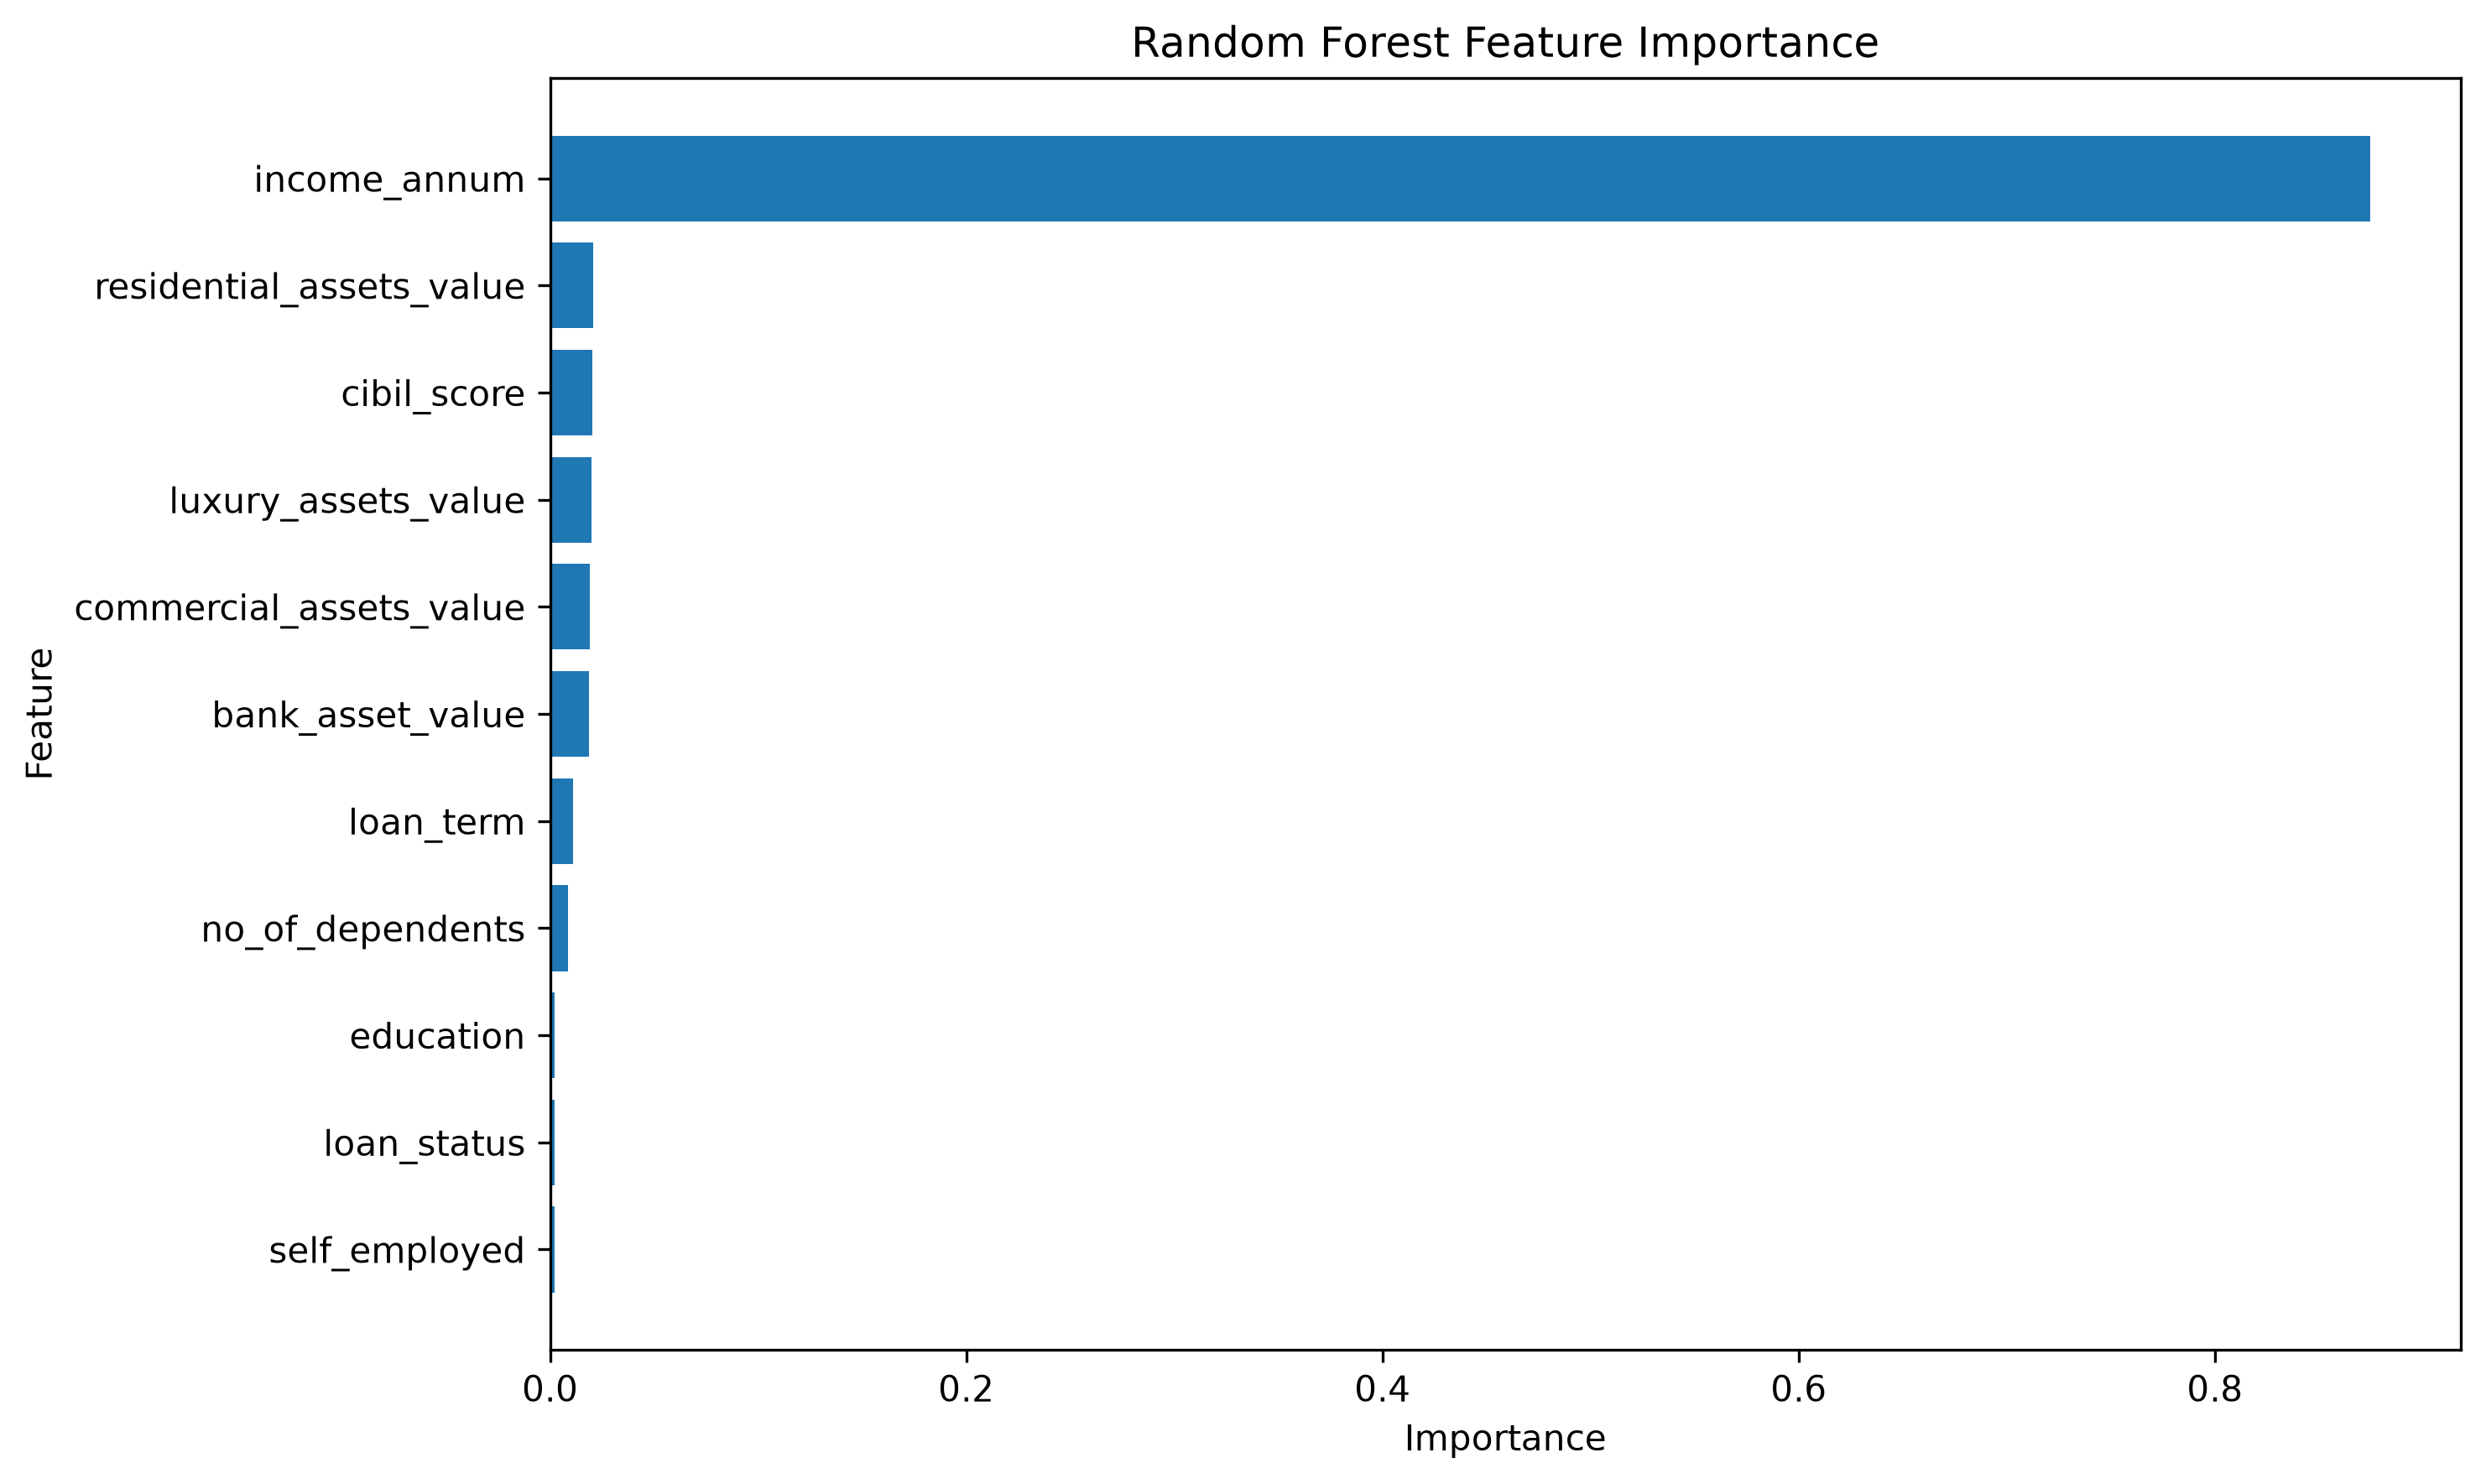

Source data for this figure (header and first rows):
Feature, Importance
income_annum, 0.8745
residential_assets_value, 0.0208
cibil_score, 0.0202
luxury_assets_value, 0.01987
commercial_assets_value, 0.01908
bank_asset_value, 0.01881
loan_term, 0.01114
no_of_dependents, 0.008645
education, 0.002359
loan_status, 0.002357
self_employed, 0.002274
